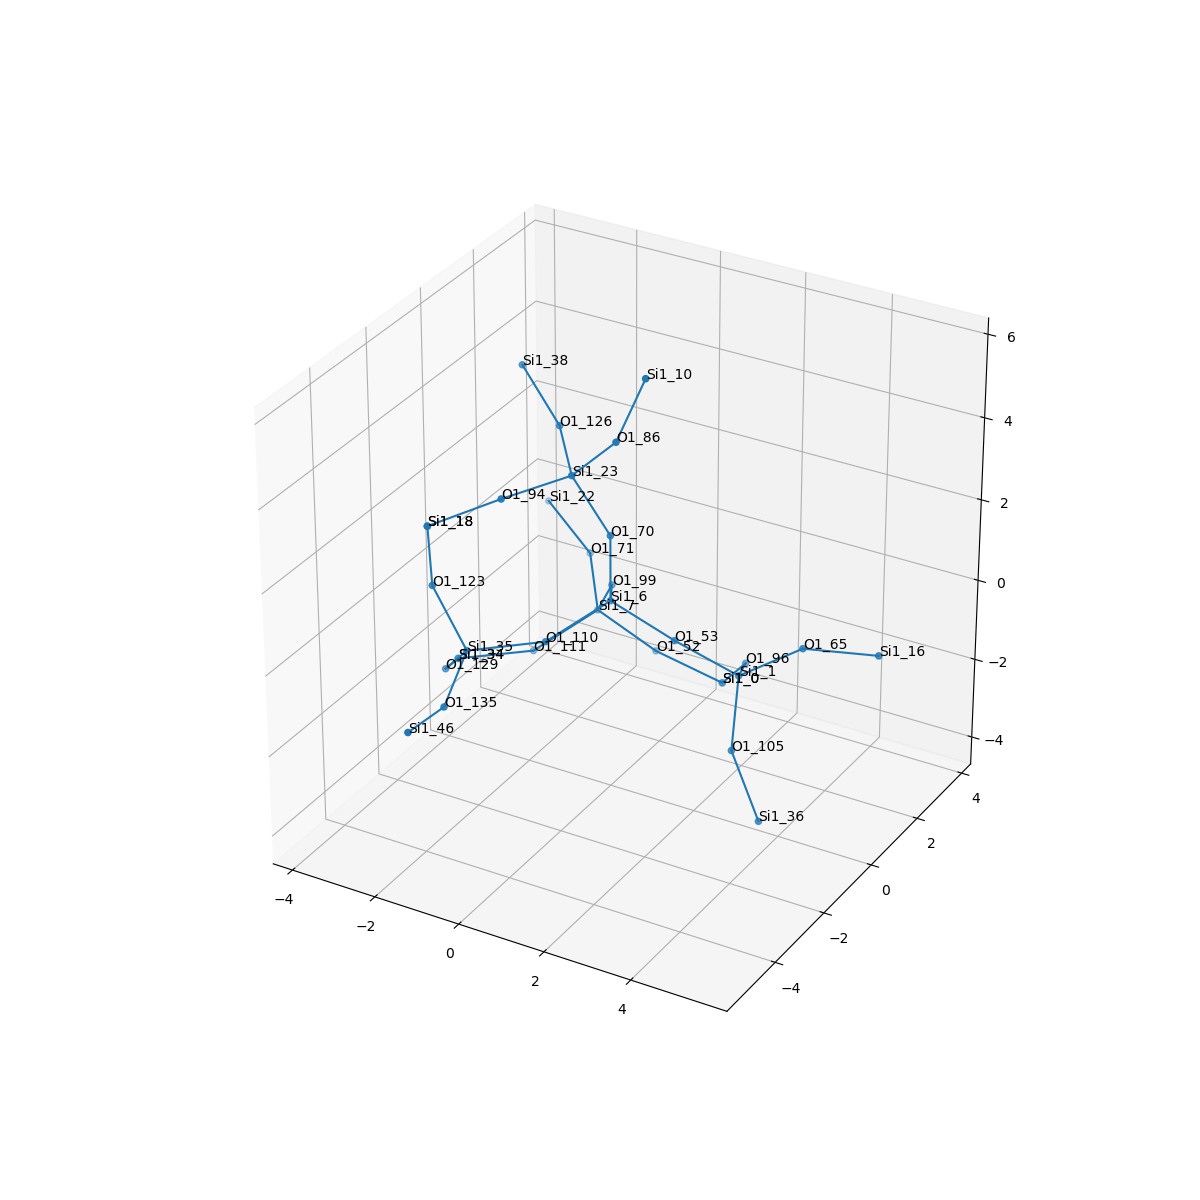

The file beside this chart, header and first rows:
, neighbor_num, isite, atom, x, y, z, front_index
0, 0, 6, Si1, 0.0, 0.0, 0.0, 
1, 1, 99, O1, -0.7566, 1.316, -0.5364, 0.0
2, 1, 70, O1, 5.551115123125783e-17, 1.1102230246251565e-16, 1.61, 0.0
3, 1, 110, O1, -0.7555, -1.313, -0.5406, 0.0
4, 1, 53, O1, 1.52, 0.0, -0.5338, 0.0
5, 2, 7, Si1, -1.519, 2.008, -1.774, 1.0
6, 2, 23, Si1, -0.7349, -0.2869, 3.014, 2.0
7, 2, 35, Si1, -2.094, -2.197, -0.6893, 3.0
8, 2, 1, Si1, 2.634, 0.7019, -1.46, 4.0
9, 3, 52, O1, -0.4349, 2.584, -2.817, 5.0
10, 3, 111, O1, -2.444, 0.9194, -2.513, 5.0
11, 3, 71, O1, -2.433, 3.217, -1.233, 5.0
12, 3, 86, O1, 0.3697, -0.3898, 4.181, 6.0
13, 3, 94, O1, -1.548, -1.673, 2.922, 6.0
14, 3, 126, O1, -1.753, 0.9149, 3.341, 6.0
15, 3, 135, O1, -1.699, -3.691, -1.137, 7.0
16, 3, 129, O1, -3.049, -1.539, -1.805, 7.0
17, 3, 123, O1, -2.868, -2.243, 0.7208, 7.0
18, 3, 65, O1, 3.929, 1.047, -0.5687, 8.0
19, 3, 105, O1, 3.048, -0.3, -2.649, 8.0
20, 3, 96, O1, 2.035, 2.06, -2.084, 8.0
21, 4, 0, Si1, 1.115, 2.71, -3.235, 9.0
22, 4, 34, Si1, -3.616, -0.1855, -2.467, 10.0
23, 4, 22, Si1, -3.793, 3.756, -0.5585, 11.0
24, 4, 10, Si1, 0.8729, -0.08348, 5.678, 12.0
25, 4, 18, Si1, -2.804, -2.472, 2.312, 13.0
26, 4, 38, Si1, -2.981, 1.47, 4.22, 14.0
27, 4, 46, Si1, -1.537, -5.263, -0.8252, 15.0
28, 4, 34, Si1, -3.616, -0.1855, -2.467, 16.0
29, 4, 18, Si1, -2.804, -2.472, 2.312, 17.0
30, 4, 16, Si1, 5.501, 1.375, -0.4438, 18.0
31, 4, 36, Si1, 3.874, -0.607, -3.998, 19.0
32, 4, 0, Si1, 1.115, 2.71, -3.235, 20.0
